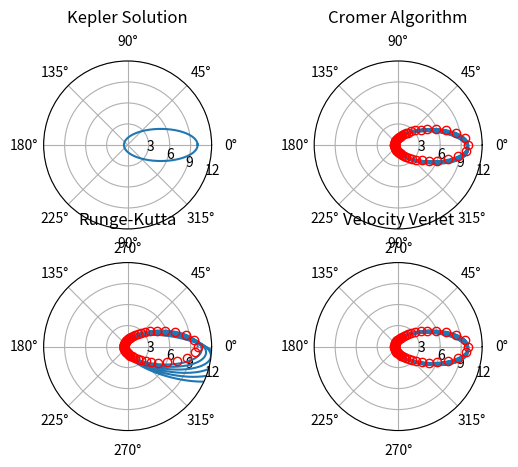
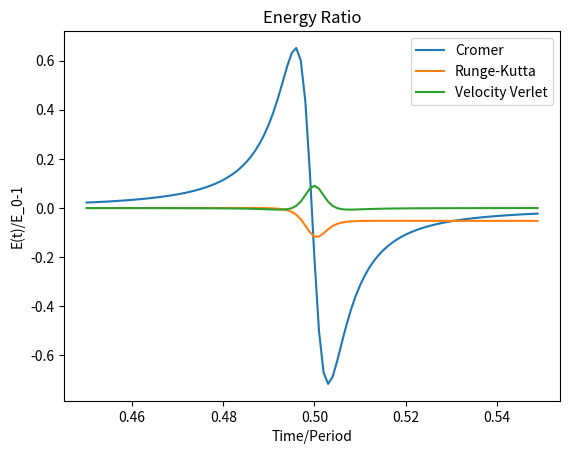

Reproduce these figures in Python, in order.
import numpy as np
import matplotlib.pyplot as plt

def cart2pol(x, y):
    rho = np.sqrt(x**2 + y**2)
    phi = np.arctan2(y, x)
    return(rho, phi)

def pol2cart(rho, phi):
    x = rho * np.cos(phi)
    y = rho * np.sin(phi)
    return(x, y)

################################
#initial conditions

x_0 = 10
y_0 = -50
v_int = 1/10

r_0 = [(x_0, 0)]
v_0 = [(0, v_int)]

r = r_0
v = v_0

h = x_0*v_int
p = h**2
E_0 = .5*v_int**2-1/x_0
a = -1/(2*E_0)
e = (1-p/a)**.5
P = 2*np.pi*a**(3/2)
t = P/1000

##############################################
#Exact Solution

theta_ex = np.arange(0, 2*np.pi+.01, 0.01)
r_ex = p/(1-e*np.cos((theta_ex)))

theta_comp = np.arange(0, 2*np.pi+.01, 0.1)
r_comp = p/(1-e*np.cos((theta_comp)))



#############################################################
#Graphing
fig=plt.figure(1)


#Exact Solution
ax1=fig.add_subplot(221, projection='polar')
ax1.plot(theta_ex, r_ex)
ax1.set_rmax(.5)
ax1.set_rticks([3, 6, 9, 12])  # less radial ticks
ax1.set_rlabel_position(-22.5)  # get radial labels away from plotted line
ax1.grid(True)
ax1.set_title("Kepler Solution", va='bottom')


##############################################
#Cromer Algorithm

for i in range(0,int(P*100)):
	r_mag = (r[len(r)-1][0]**2+r[len(r)-1][1]**2)**.5
	acc = np.asarray((-r[len(r)-1][0]/r_mag**3,-r[len(r)-1][1]/r_mag**3))
		
	v.append(tuple(map(sum, zip(v[len(v)-1],acc*t))))
	v_add = np.asarray(v[len(v)-1])
	r.append(tuple(map(sum, zip(r[len(r)-1],v_add*t))))

r = np.asarray(r)
l = []

for i in r:
	l.append(cart2pol(i[0],i[1]))

x_val = [x[0] for x in l]
y_val = [x[1] for x in l]



##############################################
#Graphing Cromer Algorithm 

ax2=fig.add_subplot(222, projection='polar')
ax2.plot(y_val,x_val)
ax2.plot(theta_comp, r_comp, 'o', markerfacecolor='none', markeredgecolor='r')
ax2.set_rmax(.5)
ax2.set_rticks([3, 6, 9, 12])  # less radial ticks
ax2.set_rlabel_position(-22.5)  # get radial labels away from plotted line
ax2.grid(True)
ax2.set_title("Cromer Algorithm", va='bottom')

###################################################
#Cromer Energy

r_mag = []
v_mag = []
E_t = []
time = []
timePeriod = []
E_rat = []
for i in r:
	r_mag.append((i[0]**2+i[1]**2)**.5)
for i in v:
	v_mag.append((i[0]**2+i[1]**2)**.5)
for i in range(len(r_mag)):
	E_t.append(.5*v_mag[i]**2-1/r_mag[i])
for i in range(0,int(P*100)+1):
	x = i*t
	time.append(x)
for i in time:
	x = i/P
	timePeriod.append(x)
for i in range(len(E_t)):
	E_rat.append(E_t[i]/E_0-1)

E_rat = E_rat[450:550]
timePeriod = timePeriod[450:550]

fig2, ax5 = plt.subplots()
ax5.set_ylabel('E(t)/E_0-1')
ax5.set_xlabel('Time/Period')
ax5.set_title("Energy Ratio")
ax5.plot(timePeriod,E_rat)

##############################################
#Runge-Kutta
x_0 = 10
y_0 = -50
v_int = 1/10

r_0 = [(x_0, 0)]
v_0 = [(0, v_int)]

r = r_0
v = v_0

for i in range(0,int(P*100)):
	r_mag = (r[len(r)-1][0]**2+r[len(r)-1][1]**2)**.5
	acc = np.asarray((-r[len(r)-1][0]/r_mag**3,-r[len(r)-1][1]/r_mag**3))
	
	v_add = np.asarray(v[len(v)-1])
	r_add = np.asarray(r[len(r)-1])
	
	r.append(tuple(map(sum, zip(r[len(r)-1],v_add*t,.5*t**2*acc))))	

	r_2 = r_add+.5*t*v_add
	r_mag2 = ((r_add[0]+.5*t*v_add[0])**2+(r_add[1]+.5*t*v_add[1])**2)**.5
	acc_2 = np.asarray((-r_2[0]/r_mag2**3,-r_2[1]/r_mag2**3))
	
	
	v.append(tuple(map(sum, zip(v[len(v)-1],t*acc_2))))
		
r = np.asarray(r)
l = []

for i in r:
	l.append(cart2pol(i[0],i[1]))

x_val = [x[0] for x in l]
y_val = [x[1] for x in l]

#Graphing 

ax3=fig.add_subplot(223, projection='polar')
ax3.plot(y_val,x_val)
ax3.plot(theta_comp, r_comp, 'o', markerfacecolor='none', markeredgecolor='r')
ax3.set_rmax(.5)
ax3.set_rticks([3, 6, 9, 12])  # less radial ticks
ax3.set_rlabel_position(-22.5)  # get radial labels away from plotted line
ax3.grid(True)
ax3.set_title("Runge-Kutta", va='bottom')

###################################################
#Runge-Kutta Energy

r_mag = []
v_mag = []
E_t = []
time = []
timePeriod = []
E_rat = []
for i in r:
	r_mag.append((i[0]**2+i[1]**2)**.5)
for i in v:
	v_mag.append((i[0]**2+i[1]**2)**.5)
for i in range(len(r_mag)):
	E_t.append(.5*v_mag[i]**2-1/r_mag[i])
for i in range(0,int(P*100)+1):
	x = i*t
	time.append(x)
for i in time:
	x = i/P
	timePeriod.append(x)
for i in range(len(E_t)):
	E_rat.append(E_t[i]/E_0-1)

E_rat = E_rat[450:550]
timePeriod = timePeriod[450:550]
# fig2, ax5 = plt.subplots()
ax5.plot(timePeriod,E_rat)




##############################################
#Velocity Verlet
x_0 = 10
y_0 = -50
v_int = 1/10

r_0 = [(x_0, 0)]
v_0 = [(0, v_int)]

r = r_0
v = v_0


for i in range(0,int(P*100)):
	r_mag = (r[len(r)-1][0]**2+r[len(r)-1][1]**2)**.5
	acc = np.asarray((-r[len(r)-1][0]/r_mag**3,-r[len(r)-1][1]/r_mag**3))
	v_add = np.asarray(v[len(v)-1])
	r_add = np.asarray(r[len(r)-1])
	
	r.append(tuple(map(sum, zip(r[len(r)-1],v_add*t,.5*t**2*acc))))
	
	r_mag2 = (r[len(r)-1][0]**2+r[len(r)-1][1]**2)**.5
	acc_2 = np.asarray((-r[len(r)-1][0]/r_mag2**3,-r[len(r)-1][1]/r_mag2**3))
	
	v.append(tuple(map(sum, zip(v[len(v)-1],.5*t*acc,.5*t*acc_2))))
		
r = np.asarray(r)
l = []

for i in r:
	l.append(cart2pol(i[0],i[1]))

x_val = []
y_val = []

x_val = [x[0] for x in l]
y_val = [x[1] for x in l]


#Graphing 
ax4=fig.add_subplot(224, projection='polar')
ax4.plot(y_val,x_val)
ax4.plot(theta_comp, r_comp, 'o', markerfacecolor='none', markeredgecolor='r')
ax4.set_rmax(.5)
ax4.set_rticks([3, 6, 9, 12])  # less radial ticks
ax4.set_rlabel_position(-22.5)  # get radial labels away from plotted line
ax4.grid(True)
ax4.set_title("Velocity Verlet", va='bottom')



###################################################
#Velocity Verlet Energy

r_mag = []
v_mag = []
E_t = []
time = []
timePeriod = []
E_rat = []
for i in r:
	r_mag.append((i[0]**2+i[1]**2)**.5)
for i in v:
	v_mag.append((i[0]**2+i[1]**2)**.5)
for i in range(len(r_mag)):
	E_t.append(.5*v_mag[i]**2-1/r_mag[i])
for i in range(0,int(P*100)+1):
	x = i*t
	time.append(x)
for i in time:
	x = i/P
	timePeriod.append(x)
for i in range(len(E_t)):
	E_rat.append(E_t[i]/E_0-1)

E_rat = E_rat[450:550]
timePeriod = timePeriod[450:550]
# fig2, ax5 = plt.subplots()
ax5.plot(timePeriod,E_rat)

plt.legend(('Cromer', 'Runge-Kutta', 'Velocity Verlet'), loc='upper right')
plt.show()
#################################################################




